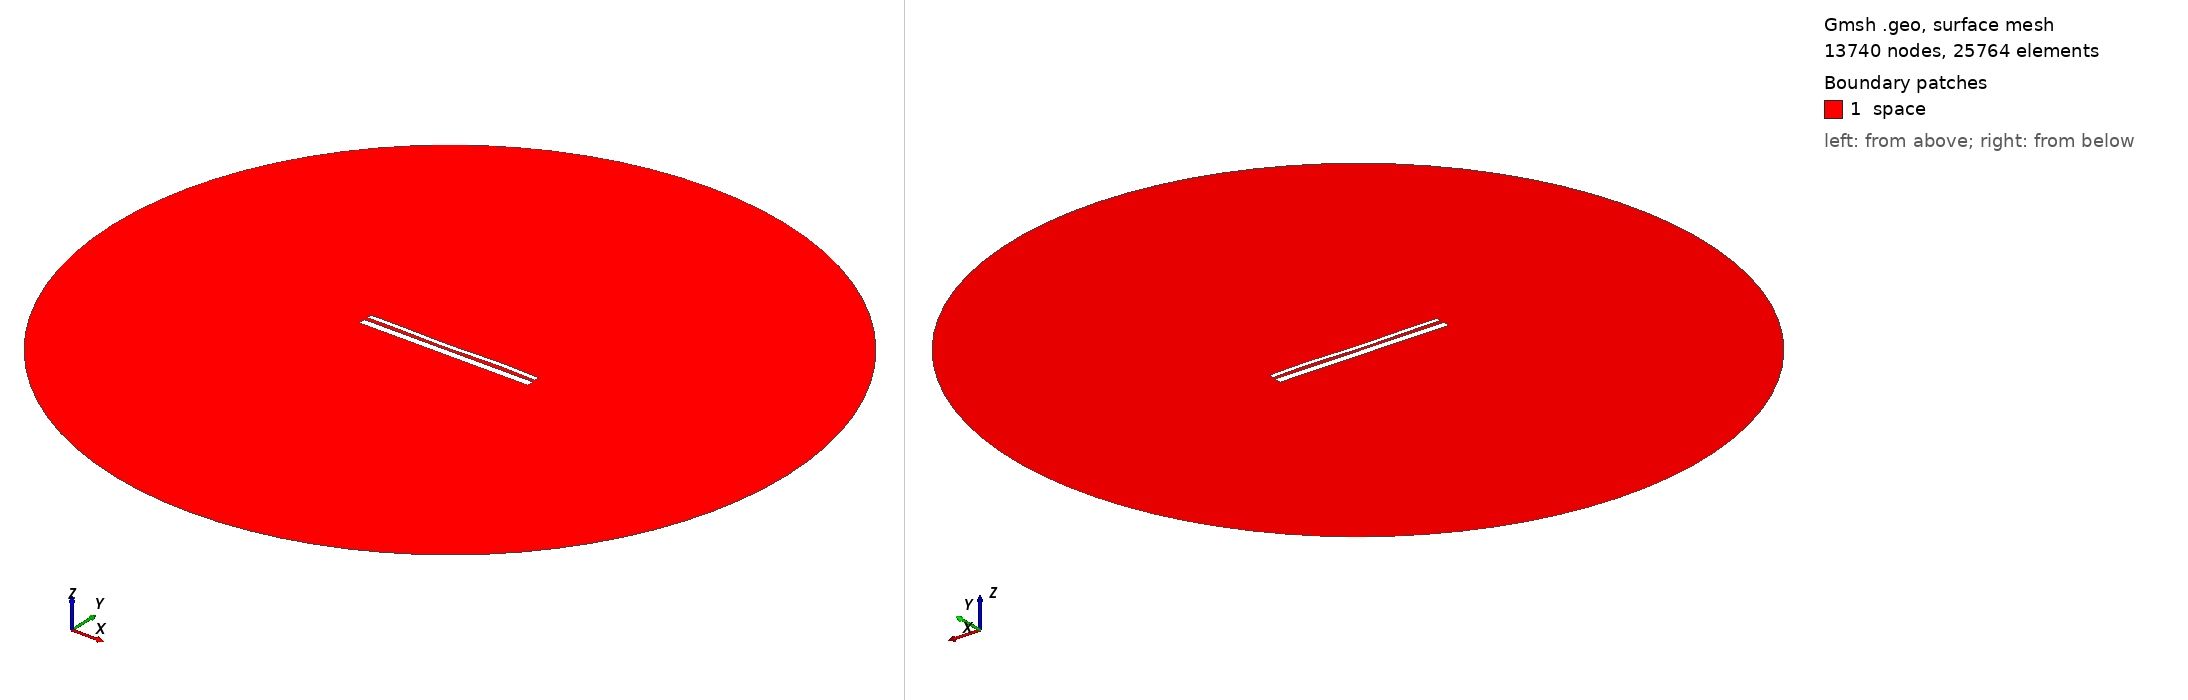

Gmsh geometry script, surface-meshed: 13740 nodes, 25764 surface elements. Boundary patches (legend numbers): 1 space. Left view from above one corner, right view from below the opposite corner. Legend entries are the model's physical surfaces. The drawing asked Gmsh for element sizes between 1% and 20% of the model's largest extent; the script's own settings can give other sizes.

=== 13255.geo (drawn) ===
//---------------------------------------
// Geometry kernel
//---------------------------------------

SetFactory("OpenCASCADE");



//---------------------------------------
// Parameters of the geometry
//---------------------------------------

// Overetch of the upper plate
overetch = 0.5;

// Distance between the plates
distance = 1.75;

// Discretization over the x axis (for the deformation)
nx = 50; 

// Length of the plate
L = 100 - overetch; 

// Number of modes
n = 4; 

// 1st mode coefficient
coeff(1) = -0.075;
beta(1) = 0.596864 * 3.1415926535 / L;

// 2nd mode coefficient
coeff(2) = -0.15;
beta(2) = 1.49418 * 3.1415926535 / L;

// 3rd mode coefficient
coeff(3) = -0.15;
beta(3) = 2.50025 * 3.1415926535 / L;

// 4th mode coefficient
coeff(4) = 0.15;
beta(4) = 3.49999 * 3.1415926535 / L;



//---------------------------------------
// Upper plate (deformed rectangle)
//---------------------------------------

// Coordiantes of the upper plate
xmin = -50;
xmax = 50 - overetch;

// Height of the upper plate
yheight = 4 - 2 * overetch;

// Indexes of the points
UpperID[] = {};
LowerID[] = {};
LeftID[] = {};
RightID[] = {};

// Point index
p = 1;

// Horizontal edges
For i In {1:nx}
    x = xmin + (i-1)*(xmax - xmin)/(nx-1);

    y_bottom = distance / 2 + overetch;
    For j In {1:n}
        C = (Cosh(beta(j)*L) + Cos(beta(j)*L)) / (Sinh(beta(j)*L) + Sin(beta(j)*L));
        y_bottom  = y_bottom + coeff(j) * (Cosh(beta(j)*(x+50)) - Cos(beta(j)*(x+50)) - C * (Sinh(beta(j)*(x+50)) - Sin(beta(j)*(x+50))));
    EndFor

    y_top = y_bottom + yheight;

    Point(p) = {x, y_top, 0, 1.0};
    UpperID[i] = p;
    p = p + 1;

    Point(p) = {x, y_bottom, 0, 1.0};
    LowerID[i] = p;
    p = p + 1;
EndFor

// Create point lists
UpperPts[] = {}; LowerPts[] = {};
For i In {1:nx}
  UpperPts[] += {UpperID[i]};
  LowerPts[] += {LowerID[i]};
EndFor

// Build splines
Spline(1) = {UpperPts[]};
Spline(2) = {LowerPts[]};
Line(3) = {LowerPts[nx-1], UpperPts[nx-1]};
Line(4) = {LowerPts[0], UpperPts[0]};

// Build the plane surface
Curve Loop(1) = {2, 3, -1, -4};
Plane Surface(1) = {1};



//---------------------------------------
// Lower plate (rectangle)
//---------------------------------------

// Vertices
Point(1001) = {-50, -1, 0, 1.0};
Point(1002) = { 50, -1, 0, 1.0};
Point(1003) = { 50,  -5, 0, 1.0};
Point(1004) = {-50,  -5, 0, 1.0};

// Edges
Line(5) = {1001, 1002};
Line(6) = {1002, 1003};
Line(7) = {1003, 1004};
Line(8) = {1004, 1001};

// Plane surface
Line Loop(2) = {5, 6, 7, 8};
Plane Surface(2) = {2}; 



//---------------------------------------
// Outer (fictious) boundary
//---------------------------------------

// Points
Point(1005) = {0, 0, 0};       // Center
Point(1006) = {200, 0, 0};     // Start point
Point(1007) = {0, 200, 0};     // 90 degrees
Point(1008) = {-200, 0, 0};    // 180 degrees
Point(1009) = {0, -200, 0};    // 270 degrees

// Circle arcs (each needs start, center, end)
Circle(9) = {1006, 1005, 1007};
Circle(10) = {1007, 1005, 1008};
Circle(11) = {1008, 1005, 1009};
Circle(12) = {1009, 1005, 1006};

// Plane surface for the entire domain
Curve Loop(3) = {9, 10, 11, 12};
Surface(3) = {3};

// Subtract the plates from the whole domain to obtain the actual domain where we want to solve the equations
BooleanDifference{ Surface{3}; Delete; }{ Surface{1}; Surface{2}; Delete; }




//---------------------------------------
// Transfinite Lines/Curves
//---------------------------------------

// Set the number of points on the boundaries
r = 7;

// Plates
Transfinite Curve {1, 2} = 50*r Using Progression 1;
Transfinite Curve {3, 4} = 2*r Using Progression 1;
Transfinite Line {5, 7} = 50*r Using Progression 1;
Transfinite Line {6, 8} = 2*r Using Progression 1;

// Outer boundary
Transfinite Line {9, 10, 11, 12} = 20 Using Progression 1;



//---------------------------------------
// Physical groups
//---------------------------------------                

// Physical curves (boundaries)
Physical Line("force_segment", 10) = {2};
Physical Line("upper_plate", 11) = {1, 3, 4};
Physical Line("lower_plate", 12) = {5, 6, 7, 8};
Physical Line("boundary", 20) = {9, 10, 11, 12};

// Physical Surfaces
Physical Surface("space", 30) = {3};



//---------------------------------------
// 6. Generate the Mesh
//---------------------------------------

// 2D mesh generation
Mesh 2;
